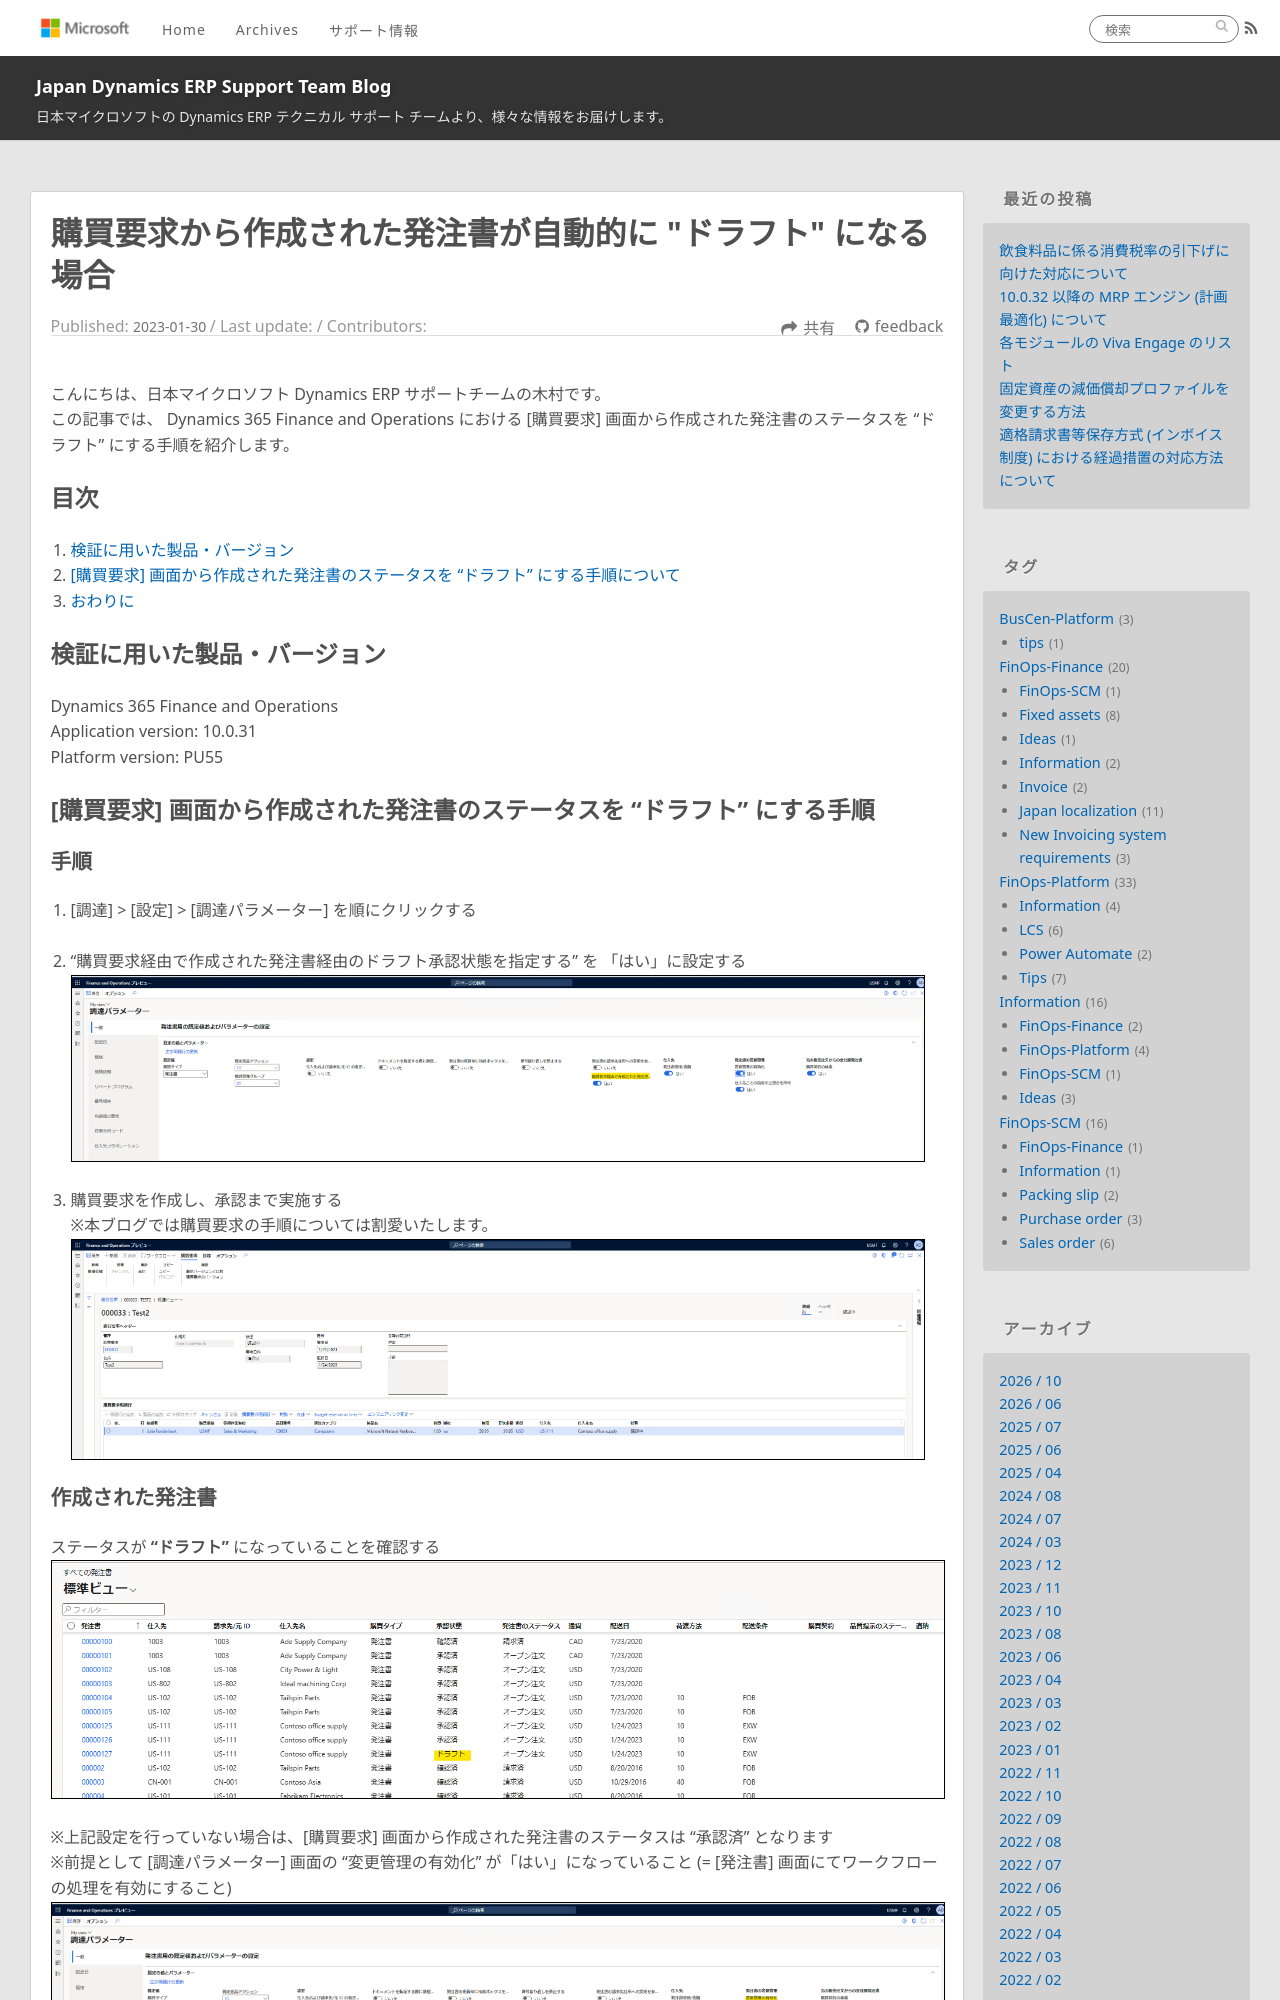

repository: jpd365erpsup/blog · page: FinOps-SCM/how-to-change-purchase-order-status/index.html · generator: jekyll

---
title: 購買要求から作成された発注書が自動的に "ドラフト" になる場合
date: 2023-1-30
tags:
  - FinOps-SCM

disableDisclaimer: false
---

こんにちは、日本マイクロソフト Dynamics ERP サポートチームの木村です。  
この記事では、 Dynamics 365 Finance and Operations における [購買要求] 画面から作成された発注書のステータスを "ドラフト" にする手順を紹介します。

<!-- more -->
## 目次

1. [検証に用いた製品・バージョン](#anchor-version)
2. [[購買要求] 画面から作成された発注書のステータスを "ドラフト" にする手順について](#how-to-update-postatus)
3. [おわりに](#anchor-finish)

<a id='anchor-version'></a>

## 検証に用いた製品・バージョン
Dynamics 365 Finance and Operations      
Application version: 10.0.31   
Platform version: PU55  

<a id='how-to-update-postatus'></a>
## [購買要求] 画面から作成された発注書のステータスを **"ドラフト"** にする手順
### 手順
1. [調達] > [設定] > [調達パラメーター] を順にクリックする
2. "購買要求経由で作成された発注書経由のドラフト承認状態を指定する" を 「はい」に設定する
![](./how-to-change-purchase-order-status/step1.png)

3. 購買要求を作成し、承認まで実施する  
※本ブログでは購買要求の手順については割愛いたします。
![](./how-to-change-purchase-order-status/step2.png)
